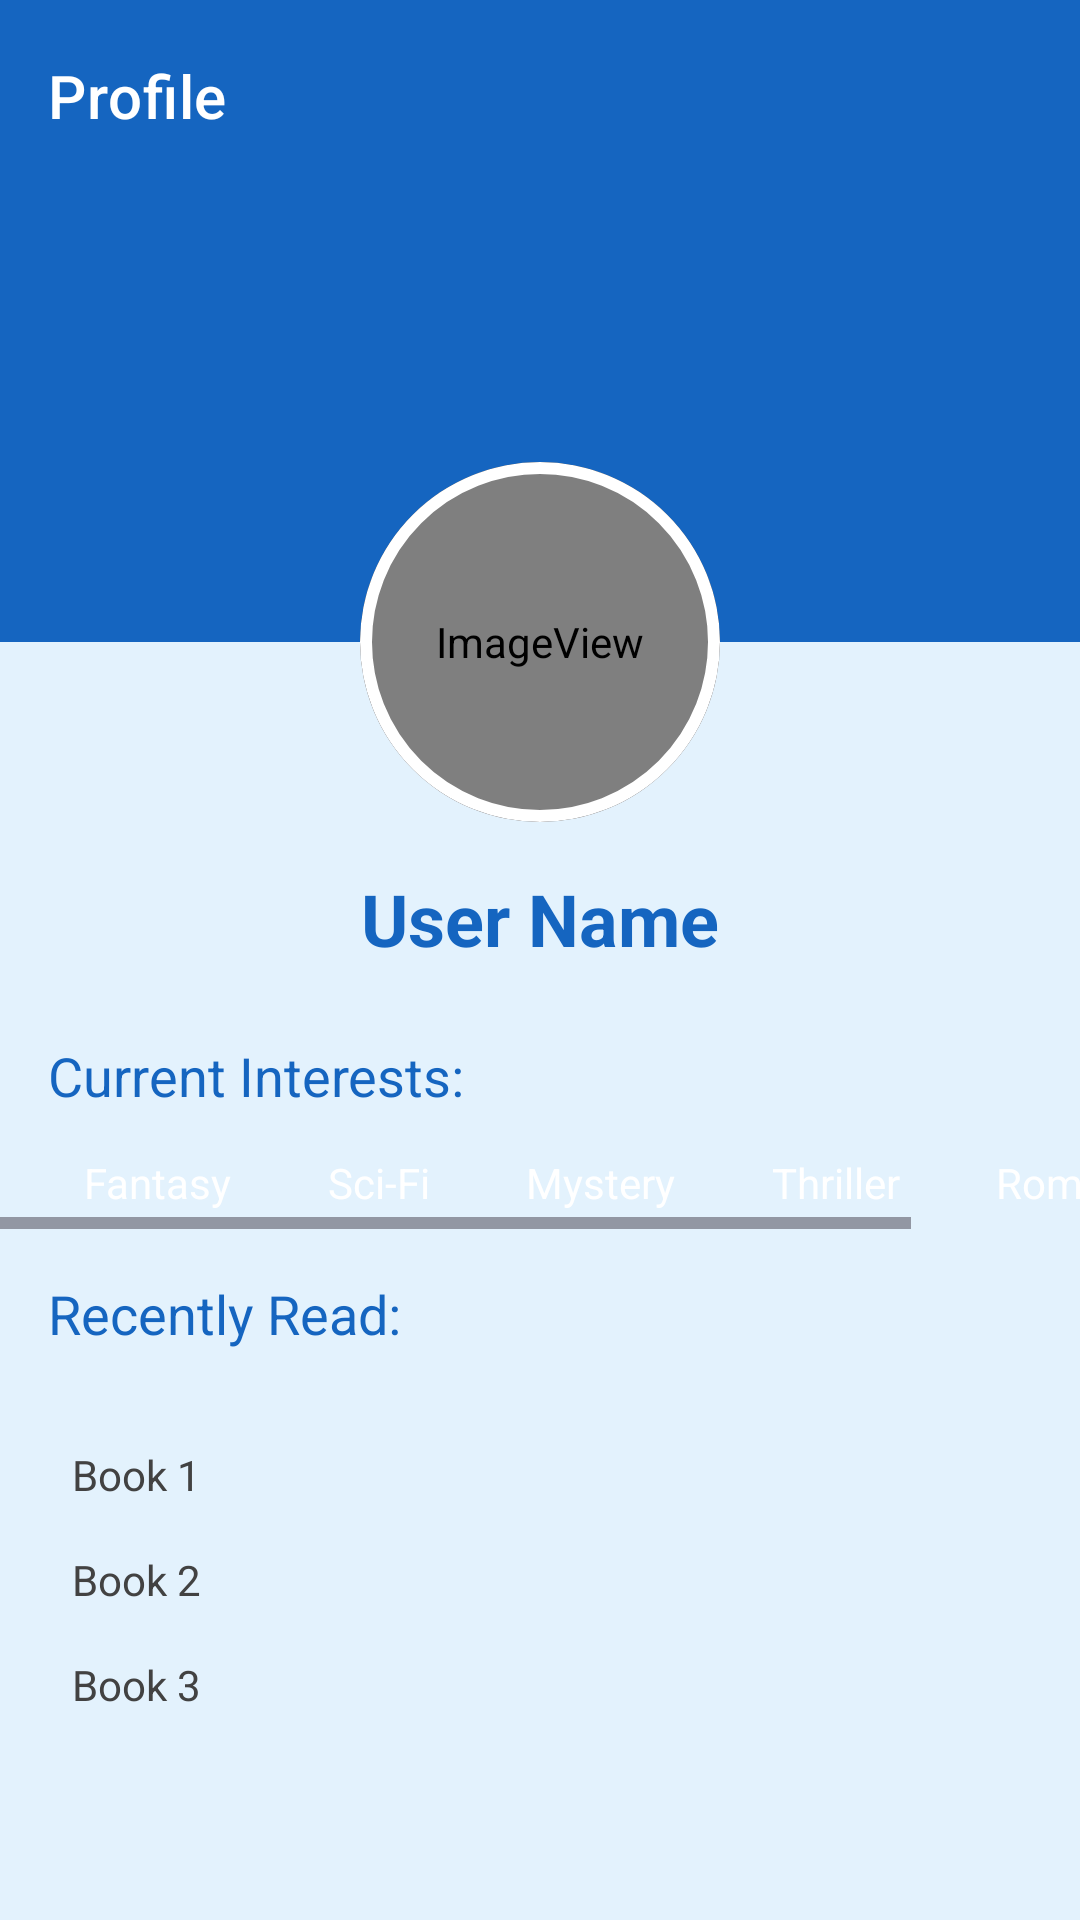

Android layout source for this screen:
<!-- AndroidManifest.xml: application theme Theme.RecommenderBooks -->
<!-- res/layout/activity_profile.xml -->
<?xml version="1.0" encoding="utf-8"?>
<androidx.constraintlayout.widget.ConstraintLayout xmlns:android="http://schemas.android.com/apk/res/android"
    xmlns:app="http://schemas.android.com/apk/res-auto"
    xmlns:tools="http://schemas.android.com/tools"
    android:layout_width="match_parent"
    android:layout_height="match_parent"
    android:background="@color/light_blue"
    tools:context=".ProfileActivity">

    <com.google.android.material.appbar.AppBarLayout
        android:id="@+id/appBarLayout"
        android:layout_width="match_parent"
        android:layout_height="wrap_content"
        app:layout_constraintEnd_toEndOf="parent"
        app:layout_constraintStart_toStartOf="parent"
        app:layout_constraintTop_toTopOf="parent">

        <com.google.android.material.appbar.MaterialToolbar
            android:id="@+id/topAppBar"
            style="@style/Widget.MaterialComponents.Toolbar.Primary"
            android:layout_width="match_parent"
            android:layout_height="?attr/actionBarSize"
            android:background="@color/dark_blue"
            app:title="Profile" />

    </com.google.android.material.appbar.AppBarLayout>

    <ImageView
        android:id="@+id/profile_banner"
        android:layout_width="0dp"
        android:layout_height="150dp"
        android:scaleType="centerCrop"
        android:src="@color/dark_blue"
        app:layout_constraintEnd_toEndOf="parent"
        app:layout_constraintStart_toStartOf="parent"
        app:layout_constraintTop_toBottomOf="@id/appBarLayout"
        android:contentDescription="Profile banner image" />

    <com.google.android.material.card.MaterialCardView
        android:id="@+id/profile_image_container"
        android:layout_width="120dp"
        android:layout_height="120dp"
        android:layout_marginTop="90dp"
        app:cardCornerRadius="60dp"
        app:cardElevation="0dp"
        app:layout_constraintEnd_toEndOf="parent"
        app:layout_constraintStart_toStartOf="parent"
        app:layout_constraintTop_toTopOf="@id/profile_banner"
        app:strokeColor="@color/white"
        app:strokeWidth="4dp">

        <ImageView
            android:id="@+id/profile_image"
            android:layout_width="match_parent"
            android:layout_height="match_parent"
            android:contentDescription="User profile image"
            android:scaleType="centerCrop"
            app:srcCompat="@android:drawable/sym_def_app_icon" />

    </com.google.android.material.card.MaterialCardView>

    <TextView
        android:id="@+id/profile_name"
        android:layout_width="wrap_content"
        android:layout_height="wrap_content"
        android:layout_marginTop="16dp"
        android:text="User Name"
        android:textColor="@color/dark_blue"
        android:textSize="24sp"
        android:textStyle="bold"
        app:layout_constraintEnd_toEndOf="parent"
        app:layout_constraintStart_toStartOf="parent"
        app:layout_constraintTop_toBottomOf="@id/profile_image_container" />

    <TextView
        android:id="@+id/interests_title"
        android:layout_width="wrap_content"
        android:layout_height="wrap_content"
        android:layout_marginStart="16dp"
        android:layout_marginTop="24dp"
        android:text="Current Interests:"
        android:textColor="@color/dark_blue"
        android:textSize="18sp"
        app:layout_constraintStart_toStartOf="parent"
        app:layout_constraintTop_toBottomOf="@id/profile_name" />

    <HorizontalScrollView
        android:id="@+id/interests_scroll"
        android:layout_width="0dp"
        android:layout_height="wrap_content"
        android:layout_marginTop="8dp"
        app:layout_constraintEnd_toEndOf="parent"
        app:layout_constraintStart_toStartOf="parent"
        app:layout_constraintTop_toBottomOf="@id/interests_title">

        <LinearLayout
            android:layout_width="wrap_content"
            android:layout_height="wrap_content"
            android:orientation="horizontal"
            android:paddingStart="16dp"
            android:paddingEnd="16dp">

            <TextView style="@style/Chip" android:text="Fantasy"/>
            <TextView style="@style/Chip" android:text="Sci-Fi"/>
            <TextView style="@style/Chip" android:text="Mystery"/>
            <TextView style="@style/Chip" android:text="Thriller"/>
            <TextView style="@style/Chip" android:text="Romance"/>
        </LinearLayout>
    </HorizontalScrollView>

    <TextView
        android:id="@+id/read_books_title"
        android:layout_width="wrap_content"
        android:layout_height="wrap_content"
        android:layout_marginStart="16dp"
        android:layout_marginTop="16dp"
        android:text="Recently Read:"
        android:textColor="@color/dark_blue"
        android:textSize="18sp"
        app:layout_constraintStart_toStartOf="parent"
        app:layout_constraintTop_toBottomOf="@+id/interests_scroll" />

    <ScrollView
        android:layout_width="0dp"
        android:layout_height="0dp"
        android:layout_marginTop="8dp"
        app:layout_constraintBottom_toBottomOf="parent"
        app:layout_constraintEnd_toEndOf="parent"
        app:layout_constraintStart_toStartOf="parent"
        app:layout_constraintTop_toBottomOf="@id/read_books_title">

        <LinearLayout
            android:layout_width="match_parent"
            android:layout_height="wrap_content"
            android:orientation="vertical"
            android:padding="16dp">
            
            <TextView android:layout_width="match_parent" android:layout_height="wrap_content" android:text="Book 1" android:padding="8dp" android:textColor="@color/grey"/>
            <TextView android:layout_width="match_parent" android:layout_height="wrap_content" android:text="Book 2" android:padding="8dp" android:textColor="@color/grey"/>
            <TextView android:layout_width="match_parent" android:layout_height="wrap_content" android:text="Book 3" android:padding="8dp" android:textColor="@color/grey"/>
        </LinearLayout>
    </ScrollView>

</androidx.constraintlayout.widget.ConstraintLayout>
<!-- resources referenced by this layout -->
<resources>
  <color name="dark_blue">#1565C0</color>
  <color name="grey">#424242</color>
  <color name="light_blue">#E3F2FD</color>
  <color name="white">#FFFFFFFF</color>
  <style name="Chip">
          <item name="android:layout_width">wrap_content</item>
          <item name="android:layout_height">wrap_content</item>
          <item name="android:layout_marginEnd">8dp</item>
          <item name="android:background">@drawable/chip_background</item>
          <item name="android:paddingStart">12dp</item>
          <item name="android:paddingEnd">12dp</item>
          <item name="android:paddingTop">6dp</item>
          <item name="android:paddingBottom">6dp</item>
          <item name="android:textColor">@android:color/white</item>
      </style>
  <style name="Theme.RecommenderBooks" parent="Base.Theme.RecommenderBooks" />
  <style name="Base.Theme.RecommenderBooks" parent="Theme.Material3.DayNight.NoActionBar">
          
          
      </style>
</resources>
